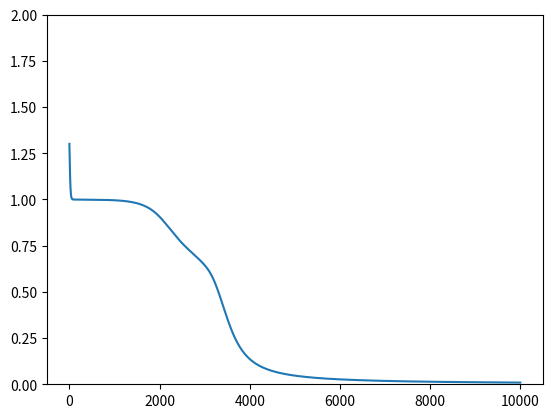

The matplotlib source for this figure:
import numpy
import math
import random
from matplotlib import pyplot

class Neural:

    # constructor
    def __init__(self, n_input, n_hidden, n_output):
        self.hidden_weight = numpy.random.random_sample((n_hidden, n_input + 1))
        self.output_weight = numpy.random.random_sample((n_output, n_hidden + 1))
        self.hidden_momentum = numpy.zeros((n_hidden, n_input + 1))
        self.output_momentum = numpy.zeros((n_output, n_hidden + 1))


# public method
    def train(self, X, T, epsilon, mu, epoch):
        self.error = numpy.zeros(epoch)
        N = X.shape[0]
        for epo in range(epoch):
            for i in range(N):
                x = X[i, :]
                t = T[i, :]

                self.__update_weight(x, t, epsilon, mu)

            self.error[epo] = self.__calc_error(X, T)


    def predict(self, X):
        N = X.shape[0]
        C = numpy.zeros(N).astype('int')
        Y = numpy.zeros((N, X.shape[1]))
        for i in range(N):
            x = X[i, :]
            z, y = self.__forward(x)

            Y[i] = y
            C[i] = y.argmax()

        return (C, Y)


    def error_graph(self):
        pyplot.ylim(0.0, 2.0)
        pyplot.plot(numpy.arange(0, self.error.shape[0]), self.error)
        pyplot.show()


# private method
    def __sigmoid(self, arr):
        return numpy.vectorize(lambda x: 1.0 / (1.0 + math.exp(-x)))(arr)


    def __forward(self, x):
        # z: output in hidden layer, y: output in output layer
        z = self.__sigmoid(self.hidden_weight.dot(numpy.r_[numpy.array([1]), x]))
        y = self.__sigmoid(self.output_weight.dot(numpy.r_[numpy.array([1]), z]))

        return (z, y)

    def __update_weight(self, x, t, epsilon, mu):
        z, y = self.__forward(x)

        # update output_weight
        output_delta = (y - t) * y * (1.0 - y)
        _output_weight = self.output_weight
        self.output_weight -= epsilon * output_delta.reshape((-1, 1)) * numpy.r_[numpy.array([1]), z] - mu * self.output_momentum
        self.output_momentum = self.output_weight - _output_weight

        # update hidden_weight
        hidden_delta = (self.output_weight[:, 1:].T.dot(output_delta)) * z * (1.0 - z)
        _hidden_weight = self.hidden_weight
        self.hidden_weight -= epsilon * hidden_delta.reshape((-1, 1)) * numpy.r_[numpy.array([1]), x]
        self.hidden_momentum = self.hidden_weight - _hidden_weight


    def __calc_error(self, X, T):
        N = X.shape[0]
        err = 0.0
        for i in range(N):
            x = X[i, :]
            t = T[i, :]

            z, y = self.__forward(x)
            err += (y - t).dot((y - t).reshape((-1, 1))) / 2.0

        return err


if __name__ == '__main__':

    X = numpy.array([[0, 0], [0, 1], [1, 0], [1, 1]])
    T = numpy.array([[1, 0], [0, 1], [0, 1], [1, 0]])
    N = X.shape[0] # number of data

    input_size = X.shape[1]
    hidden_size = 2
    output_size = 2
    epsilon = 0.1
    mu = 0.9
    epoch = 10000

    nn = Neural(input_size, hidden_size, output_size)
    nn.train(X, T, epsilon, mu, epoch)
    nn.error_graph()

    C, Y = nn.predict(X)

    for i in range(N):
        x = X[i, :]
        y = Y[i, :]
        c = C[i]

        print(x)
        print(y)
        print(c)
        print("")
